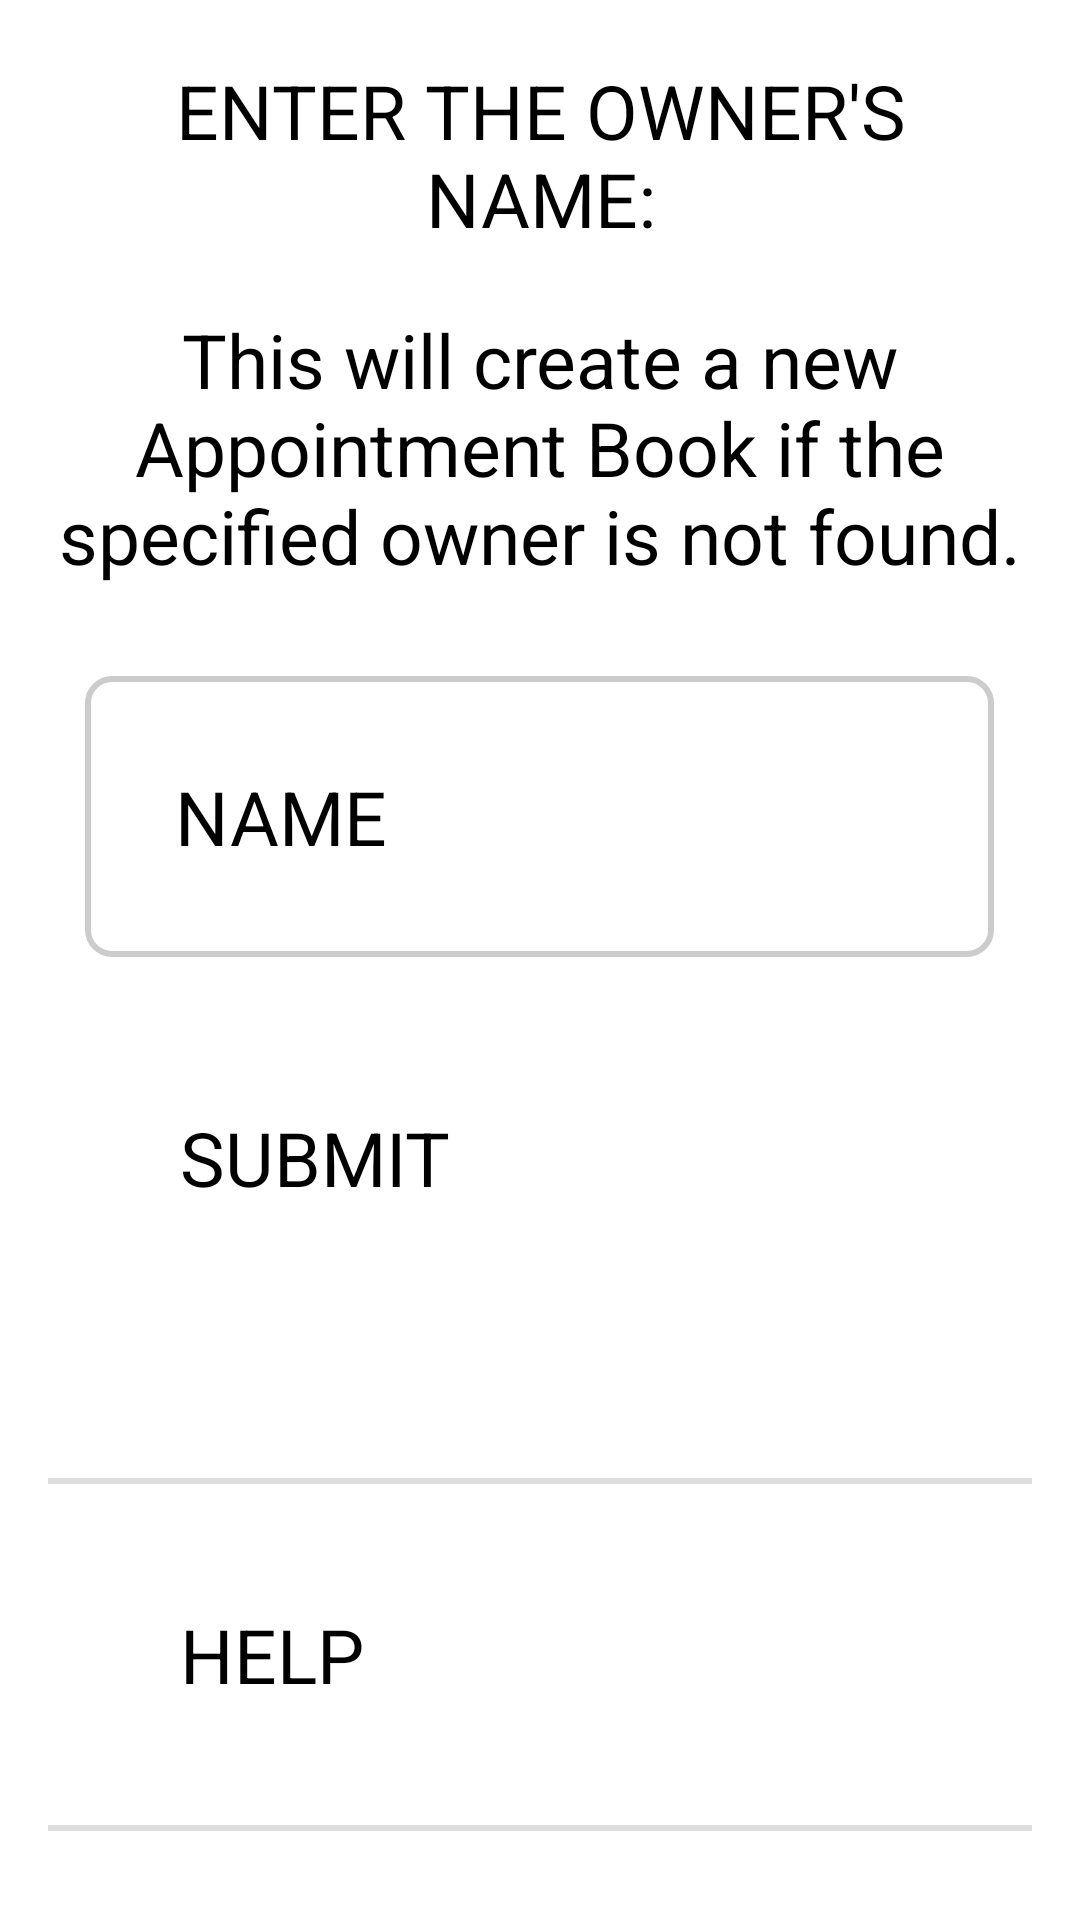

Reconstruct the res/layout file that produces this screen, plus the resources it refers to.
<!-- AndroidManifest.xml: application theme Theme.AppointmentBook -->
<!-- res/layout/fragment_first.xml -->
<?xml version="1.0" encoding="utf-8"?>
<androidx.core.widget.NestedScrollView xmlns:android="http://schemas.android.com/apk/res/android"
    xmlns:tools="http://schemas.android.com/tools"
    android:layout_width="match_parent"
    android:layout_height="match_parent"
    tools:context=".FirstFragment">


    <LinearLayout
        android:layout_width="match_parent"
        android:layout_height="match_parent"
        android:paddingLeft="16dp"
        android:paddingRight="16dp"
        android:orientation="vertical"
        android:gravity="center">


        <TextView
            android:layout_width="match_parent"
            android:layout_height="match_parent"
            android:padding="20dp"
            android:gravity="center_horizontal"
            android:text="@string/owner_name"
            android:textSize="25sp" />
        <TextView
            android:layout_width="match_parent"
            android:layout_height="match_parent"
            android:gravity="center_horizontal"
            android:text="@string/create_new_book"
            android:textSize="25sp"/>

        <EditText
            android:id="@+id/mainMenuName"
            android:layout_width="303dp"
            android:layout_height="wrap_content"
            android:layout_marginTop="30dp"
            android:background="@drawable/edit_text_box"
            android:hint="NAME"
            android:inputType="textPersonName"
            android:padding="30dp"
            android:textSize="25sp" />

        <Button
            android:id="@+id/submitOwnerName"
            android:layout_width="300dp"
            android:layout_height="match_parent"
            android:layout_gravity="center_horizontal"
            android:layout_marginTop="20dp"
            android:layout_marginBottom="60dp"
            android:padding="30dp"
            android:text="@string/submit"
            android:textSize="25sp" />
        <View
            android:layout_width="match_parent"
            android:layout_height="2dp"
            android:background="#DDDDDD"/>

        <Button
            android:id="@+id/help"
            android:layout_width="300dp"
            android:padding="30dp"
            android:layout_margin="10dp"
            android:layout_height="match_parent"
            android:layout_gravity="center_horizontal"
            android:text="@string/help"
            android:textSize="25sp"/>
        <View
            android:layout_width="match_parent"
            android:layout_height="2dp"
            android:background="#DDDDDD"/>

    </LinearLayout>
</androidx.core.widget.NestedScrollView>
<!-- resources referenced by this layout -->
<resources>
  <!-- drawable edit_text_box (drawable) -->
  <shape xmlns:android="http://schemas.android.com/apk/res/android"
      android:shape="rectangle">
      <corners android:radius="8dp" />
      <stroke
          android:width="2dp"
          android:color="#CCCCCC" />
  </shape>
  <string name="create_new_book">This will create a new Appointment Book if the specified owner is not found.</string>
  <string name="help">HELP</string>
  <string name="owner_name">ENTER THE OWNER\'S NAME:</string>
  <string name="submit">SUBMIT</string>
  <style name="Theme.AppointmentBook" parent="Base.Theme.AppointmentBook">
          
          <item name="android:navigationBarColor">@android:color/transparent</item>
          <item name="android:statusBarColor">@android:color/transparent</item>
          <item name="android:windowLightStatusBar">?attr/isLightTheme</item>
      </style>
</resources>
